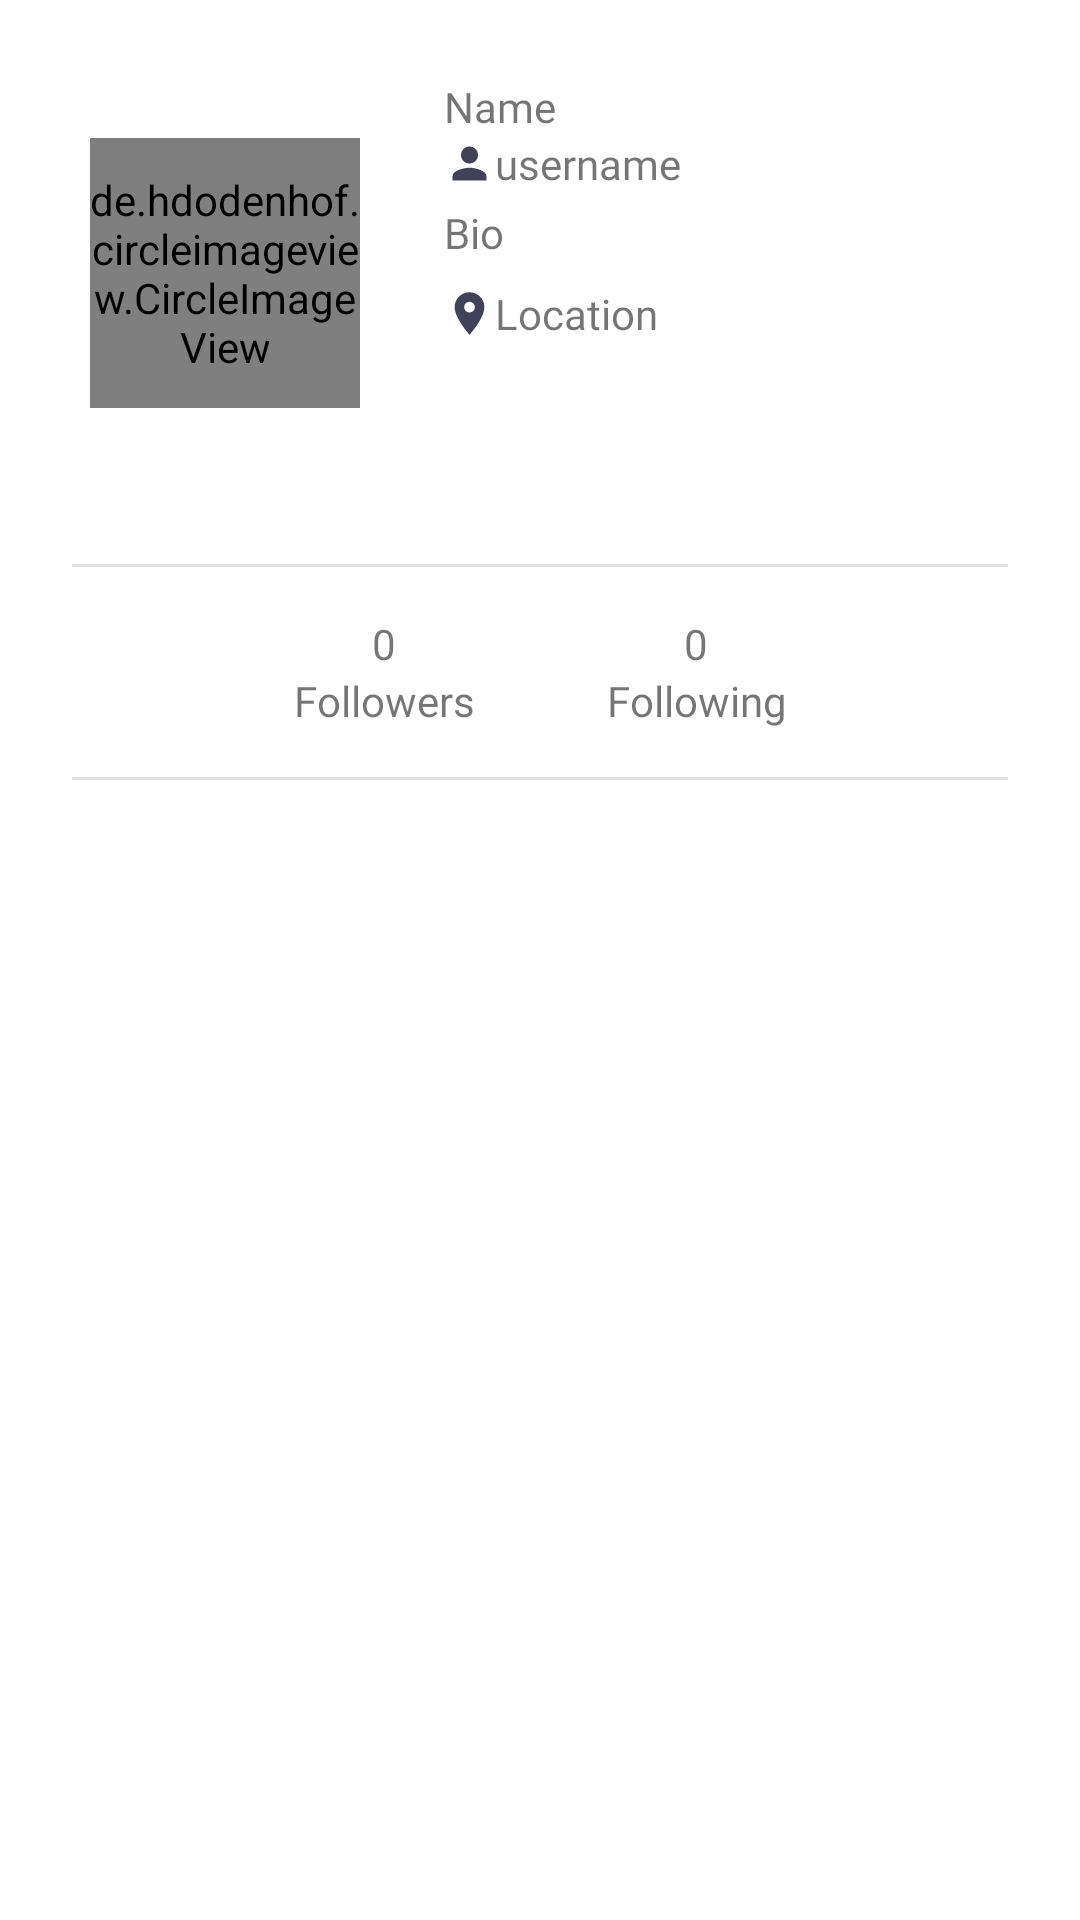

Reconstruct the res/layout file that produces this screen, plus the resources it refers to.
<!-- AndroidManifest.xml: application theme Theme.GitHubApp -->
<!-- res/layout/activity_detail_user.xml -->
<?xml version="1.0" encoding="utf-8"?>
<ScrollView xmlns:android="http://schemas.android.com/apk/res/android"
    xmlns:app="http://schemas.android.com/apk/res-auto"
    xmlns:tools="http://schemas.android.com/tools"
    android:layout_width="match_parent"
    android:layout_height="match_parent"

    tools:context=".view.DetailUserActivity">

    <androidx.constraintlayout.widget.ConstraintLayout
        android:layout_width="match_parent"
        android:layout_height="wrap_content"
        android:paddingTop="16dp">

        <LinearLayout
            android:id="@+id/profil"
            android:layout_width="match_parent"
            android:layout_height="wrap_content"
            android:paddingHorizontal="30dp"
            android:paddingVertical="10dp"
            app:layout_constraintTop_toTopOf="parent">

            <de.hdodenhof.circleimageview.CircleImageView
                android:id="@+id/ivPhotoProfil"
                android:layout_width="90dp"
                android:layout_height="90dp"
                android:layout_marginTop="20dp"
                android:src="@drawable/ic_person"
                app:civ_border_color="@color/dark_primary_color"
                app:civ_border_width="2dp" />

            <LinearLayout
                android:layout_width="match_parent"
                android:layout_height="wrap_content"
                android:layout_gravity="center_vertical"
                android:layout_marginStart="24dp"
                android:orientation="vertical">

                <TextView
                    android:id="@+id/tvNamaFull"
                    android:layout_width="match_parent"
                    android:layout_height="wrap_content"
                    android:text="@string/fullName"
                    android:layout_marginLeft="4dp"
                    android:fontFamily="@font/poppins_semibold" />

                <TextView
                    android:id="@+id/tvUsn"
                    android:layout_width="match_parent"
                    android:layout_height="wrap_content"
                    android:drawableLeft="@drawable/ic_person"
                    android:layout_marginLeft="4dp"
                    android:text="@string/usn"
                    android:fontFamily="@font/poppins_light"/>

                <TextView
                    android:id="@+id/tvBio"
                    android:layout_width="match_parent"
                    android:layout_height="wrap_content"
                    android:layout_marginTop="4dp"
                    android:layout_marginLeft="4dp"
                    android:text="@string/bio"
                    android:fontFamily="@font/poppins_light"
                    android:layout_gravity="end"/>

                <TextView
                    android:id="@+id/tvLoc"
                    android:layout_width="match_parent"
                    android:layout_height="wrap_content"
                    android:layout_marginTop="8dp"
                    android:layout_marginLeft = "4dp"
                    android:drawableLeft="@drawable/ic_location"
                    android:text="Location"
                    android:fontFamily="@font/poppins_light"/>

                <ToggleButton
                    android:id="@+id/toggle_favorite"
                    android:layout_width="48dp"
                    android:layout_height="48dp"
                    android:layout_weight="1"
                    android:background="@drawable/favorite_toggle"
                    android:focusable="false"
                    android:focusableInTouchMode="false"
                    android:textOff=""
                    android:textOn="" />

            </LinearLayout>

        </LinearLayout>

        <com.google.android.material.divider.MaterialDivider
            android:id="@+id/divider"
            android:layout_width="match_parent"
            android:layout_height="wrap_content"
            android:layout_marginHorizontal="24dp"
            android:layout_marginTop="16dp"
            app:layout_constraintEnd_toEndOf="parent"
            app:layout_constraintStart_toStartOf="parent"
            app:layout_constraintTop_toBottomOf="@+id/profil" />

        <LinearLayout
            android:id="@+id/folls"
            android:layout_width="match_parent"
            android:layout_height="wrap_content"
            android:layout_marginHorizontal="24dp"
            android:layout_marginTop="16dp"
            android:baselineAligned="false"
            android:orientation="horizontal"
            android:weightSum="3"
            android:gravity="center_horizontal"
            app:layout_constraintEnd_toEndOf="parent"
            app:layout_constraintStart_toStartOf="parent"
            app:layout_constraintTop_toBottomOf="@+id/divider">

            <LinearLayout
                android:layout_width="0dp"
                android:layout_height="wrap_content"
                android:layout_weight="1"
                android:orientation="vertical">

                <TextView
                    android:id="@+id/tvJumlahFollowers"
                    android:layout_width="match_parent"
                    android:layout_height="wrap_content"
                    android:text="0"
                    android:textAlignment="center"
                    android:fontFamily="@font/poppins_semibold"/>

                <TextView
                    android:layout_width="match_parent"
                    android:layout_height="wrap_content"
                    android:text="@string/follower"
                    android:textAlignment="center"
                    android:fontFamily="@font/poppins_light"/>
            </LinearLayout>

            <LinearLayout
                android:layout_width="0dp"
                android:layout_height="wrap_content"
                android:layout_weight="1"
                android:orientation="vertical">

                <TextView
                    android:id="@+id/tvJumlahFollowing"
                    android:layout_width="match_parent"
                    android:layout_height="wrap_content"
                    android:text="0"
                    android:textAlignment="center"
                    android:fontFamily="@font/poppins_semibold"/>

                <TextView
                    android:layout_width="match_parent"
                    android:layout_height="wrap_content"
                    android:text="@string/following"
                    android:textAlignment="center"
                    android:fontFamily="@font/poppins_light"/>

            </LinearLayout>


        </LinearLayout>

        <com.google.android.material.divider.MaterialDivider
            android:id="@+id/divider2"
            android:layout_width="match_parent"
            android:layout_height="wrap_content"
            android:layout_marginHorizontal="24dp"
            android:layout_marginTop="16dp"
            app:layout_constraintEnd_toEndOf="parent"
            app:layout_constraintStart_toStartOf="parent"
            app:layout_constraintTop_toBottomOf="@+id/folls" />

        <ProgressBar
            android:id="@+id/progressBarD"
            android:layout_width="wrap_content"
            android:layout_height="wrap_content"
            android:indeterminateTint="@color/dark_primary_color"
            app:layout_constraintTop_toTopOf="parent"
            app:layout_constraintBottom_toBottomOf="parent"
            app:layout_constraintStart_toStartOf="parent"
            app:layout_constraintEnd_toEndOf="parent"/>

        <androidx.constraintlayout.widget.Guideline
            android:id="@+id/guideline"
            android:layout_width="wrap_content"
            android:layout_height="wrap_content"
            android:orientation="vertical"
            app:layout_constraintGuide_percent="0.50" />

        <com.google.android.material.tabs.TabLayout
            android:id="@+id/tabs"
            android:layout_width="match_parent"
            android:layout_height="wrap_content"
            android:layout_marginTop="16dp"
            app:tabTextAppearance="@style/TabLayout"
            app:layout_constraintTop_toBottomOf="@id/divider2"
            app:layout_constraintStart_toStartOf="parent"
            app:layout_constraintEnd_toEndOf="parent"/>

        <androidx.viewpager2.widget.ViewPager2
            android:id="@+id/viewPager"
            android:layout_width="match_parent"
            android:layout_height="wrap_content"
            app:layout_constraintTop_toBottomOf="@id/tabs" />
    </androidx.constraintlayout.widget.ConstraintLayout>

</ScrollView>
<!-- resources referenced by this layout -->
<resources>
  <color name="dark_primary_color">#404258</color>
  <!-- drawable favorite_toggle (drawable) -->
  <?xml version="1.0" encoding="utf-8"?>
  <selector xmlns:android="http://schemas.android.com/apk/res/android">
  
      <item
          android:drawable="@drawable/ic_love_full"
          android:state_checked="true"/>
  
      <item
          android:drawable="@drawable/ic_love_outline"
          android:state_checked="false"/>
  
  </selector>
  <!-- drawable ic_location (drawable) -->
  <vector android:height="17dp"  android:fillColor="@android:color/black"
      android:viewportHeight="24" android:viewportWidth="24"
      android:width="17dp" xmlns:android="http://schemas.android.com/apk/res/android">
      <path android:fillColor="@color/dark_primary_color" android:pathData="M12,2C8.13,2 5,5.13 5,9c0,5.25 7,13 7,13s7,-7.75 7,-13c0,-3.87 -3.13,-7 -7,-7zM12,11.5c-1.38,0 -2.5,-1.12 -2.5,-2.5s1.12,-2.5 2.5,-2.5 2.5,1.12 2.5,2.5 -1.12,2.5 -2.5,2.5z"/>
  </vector>
  <!-- drawable ic_person (drawable) -->
  <vector android:height="17dp" android:color="@color/primary_color"
      android:viewportHeight="24" android:viewportWidth="24"
      android:width="17dp" xmlns:android="http://schemas.android.com/apk/res/android">
      <path android:fillColor="@color/dark_primary_color" android:pathData="M12,12c2.21,0 4,-1.79 4,-4s-1.79,-4 -4,-4 -4,1.79 -4,4 1.79,4 4,4zM12,14c-2.67,0 -8,1.34 -8,4v2h16v-2c0,-2.66 -5.33,-4 -8,-4z"/>
  </vector>
  <string name="bio">Bio</string>
  <string name="follower">Followers</string>
  <string name="following">Following</string>
  <string name="fullName">Name</string>
  <string name="usn">username</string>
  <style name="TabLayout" parent="">
          <item name="android:textSize">14sp</item>
          <item name="android:fontFamily">@font/poppins_semibold</item>
          <item name="android:textColor">@color/dark_primary_color</item>
      </style>
  <style name="Theme.GitHubApp" parent="Theme.MaterialComponents.DayNight.DarkActionBar">
          
          <item name="colorPrimary">@color/primary_color</item>
          <item name="colorPrimaryVariant">@color/dark_primary_color</item>
          <item name="colorOnPrimary">@color/light_primary_color</item>
          
          <item name="colorOnSecondary">@color/text_icons</item>
          
          <item name="android:statusBarColor">?attr/colorPrimaryVariant</item>
          
      </style>
  <color name="primary_color">#474E68</color>
  <color name="light_primary_color">#6B728E</color>
  <color name="text_icons">#50577A</color>
</resources>
